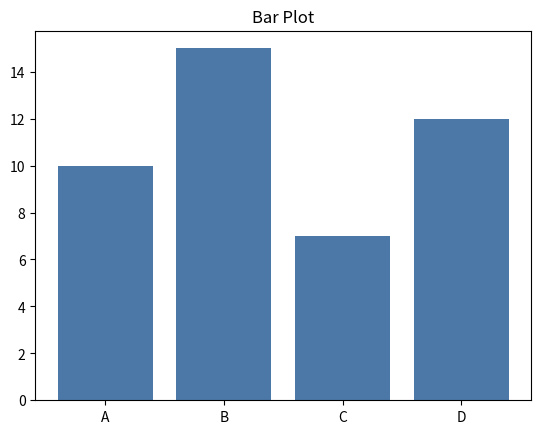
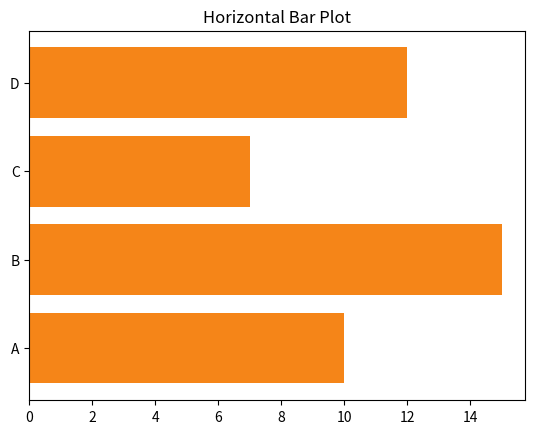

These charts were generated, in order, by the following Python code:
"""Bar and horizontal bar plots."""

import numpy as np
import matplotlib

matplotlib.use("Agg")
import matplotlib.pyplot as plt


def main() -> None:
    labels = ["A", "B", "C", "D"]
    values = [10, 15, 7, 12]

    fig, ax = plt.subplots()
    ax.bar(labels, values, color="#4C78A8")
    ax.set_title("Bar Plot")
    fig.savefig("/tmp/matplotlib_bar.png")

    fig2, ax2 = plt.subplots()
    ax2.barh(labels, values, color="#F58518")
    ax2.set_title("Horizontal Bar Plot")
    fig2.savefig("/tmp/matplotlib_barh.png")

    print("Saved /tmp/matplotlib_bar.png and /tmp/matplotlib_barh.png")


if __name__ == "__main__":
    main()
